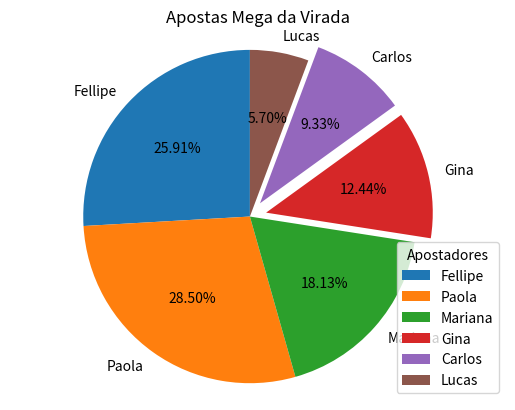

Reproduce this figure in Python.
"""
#Vamos aos exemplos:

#Exemplo 01: Pizzas

import matplotlib.pyplot as plt

#Gráfico de pizza. Cada fatia da pizza corresponde a um sabor diferente.

nome = 'Calabresa', 'Marguerita', '4 queijos', 'Shitake'
valores = [2, 2, 2, 2]
destaque = (0, 0, 0, 0)

plt.pie(valores, explode=destaque, labels=nome, autopct='%1.2f%%', startangle=90)
plt.legend(nome, title='Sabores', loc='right')
plt.axis("equal") #Permite que a caixa da legenda se movimente no gráfico conforme o tamanho da figura.
plt.title('Pizzas')
plt.show()


-=-=-=-=-=-=-=-=-=-=-=-=-=-=

#Vamos aos exemplos:

#Exemplo 02: Bolão Mega da Virada

import matplotlib.pyplot as plt

#Gráfico de pizza. Cada fatia corresponde a um valor de aposta na mega da virada. 

nome = 'Fellipe', 'Mariana', 'Paola', 'Bruna', 'Lucas', 'João'
valores = [220, 80, 75, 120, 95, 175]
destaque = (0, 0, 0, 0.1, 0.1, 0)

plt.pie(valores, explode=destaque, labels=nome, autopct='%1.2f%%', shadow=False, startangle=90)
plt.legend(nome, title='Apostadores', loc='best')
plt.axis("equal") #Permite que a caixa da legenda se movimente no gráfico conforme o tamanho da figura.
plt.title('Apostas Mega da Virada')
plt.show()

"""

#Vamos aos exemplos:

#Exemplo 03: Python avançado -> utilizando um dicionário para a criação de um gráfico. 

import matplotlib.pyplot as plt

#Gráfico de pizza. Cada fatia corresponde a um valor de aposta na mega da virada. 

grupo = {'Fellipe': 250, 'Paola': 275, 'Mariana': 175, 'Gina':120, 'Carlos': 90, 'Lucas':55}

nomes = tuple(grupo.keys())
valores = list(grupo.values())

destaque = (0, 0, 0, 0.1, 0.1, 0)

plt.pie(valores, explode=destaque, labels=nomes, autopct='%1.2f%%', shadow=False, startangle=90)
plt.legend(nomes, title='Apostadores', loc='best')
plt.axis("equal") #Permite que a caixa da legenda se movimente no gráfico conforme o tamanho da figura.
plt.title('Apostas Mega da Virada')
plt.show()




